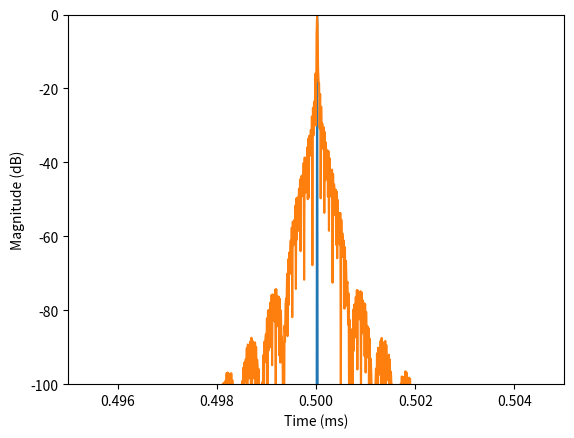

Reproduce this figure in Python.
import numpy as np
from dataclasses import dataclass
import numpy.typing as npt


def get_taper(length_sp):
    n = np.arange(length_sp)

    out = np.square(np.cos(n * np.pi * 0.5 / length_sp))
    return out


def get_P_and_Q(in_sr, out_sr):
    up = out_sr > in_sr

    G = max(in_sr, out_sr)
    L = min(in_sr, out_sr)

    if L == 16000:
        if G == 22050:
            p, q = 441, 320
        elif G == 32000:
            p, q = 2, 1
        elif G == 44100:
            p, q = 441, 160
        elif G == 48000:
            p, q = 3, 1
        elif G == 96000:
            p, q = 6, 1
        elif G == 192000:
            p, q = 12, 1
    if L == 22050:
        if G == 32000:
            p, q = 160, 147
        elif G == 44100:
            p, q = 2, 1
        elif G == 48000:
            p, q = 320, 147
        elif G == 96000:
            p, q = 640, 147
        elif G == 192000:
            p, q = 1280, 147
    if L == 32000:
        if G == 44100:
            p, q = 441, 320
        elif G == 48000:
            p, q = 3, 2
        elif G == 96000:
            p, q = 3, 1
        elif G == 192000:
            p, q = 6, 1
    elif L == 44100:
        if G == 48000:
            p, q = 160, 147
        elif G == 96000:
            p, q = 320, 147
        elif G == 192000:
            p, q = 640, 147
    elif L == 48000:
        if G == 96000:
            p, q = 2, 1
        elif G == 192000:
            p, q = 4, 1
    elif L == 96000:
        if G == 192000:
            p, q = 2, 1

    if up:
        return p, q
    else:
        return q, p


@dataclass
class Resampler:
    in_samplerate: int
    out_samplerate: int
    taper_ratio: int = 0.05

    def __post_init__(self):
        accepted_samplerates = [16000, 22050, 32000, 44100, 48000, 96000, 192000]
        if (
            self.in_samplerate not in accepted_samplerates
            or self.out_samplerate not in accepted_samplerates
        ):
            raise NotImplementedError(f"Samplerates are {self.in_samplerate} and {self.out_samplerate}. Please select a valid samplerate")
        if self.in_samplerate == self.out_samplerate:
            raise ValueError("Input samplerate is equal to output samplerate")
        else:
            self.P, self.Q = get_P_and_Q(self.in_samplerate, self.out_samplerate)

    def resample(self, x:np.ndarray):
        numChannels, Nin = x.shape

        M = int(2 * np.ceil((Nin+self.in_samplerate*.5) / (self.Q * 2)))

        Nx = M * self.Q
        Ny = M * self.P

        nbins_in = Nx // 2 + 1
        nbins_out = Ny // 2 + 1

        x_fft = np.fft.rfft(x, axis=1, n=Nx)
        ## TAPERING
        if self.out_samplerate > self.in_samplerate:
            Ntaper = int(self.taper_ratio * nbins_in)
            taper = get_taper(Ntaper).reshape(1, Ntaper)
            x_fft[:, -Ntaper:] *= taper
            ## Zero-padding
            y_fft = np.zeros((numChannels, nbins_out), dtype=np.complex128)
            y_fft[:, :nbins_in] = x_fft
        else:
            y_fft = np.zeros((numChannels, nbins_out), dtype=np.complex128)
            y_fft[:, :nbins_out] = x_fft[:, :nbins_out]
            y_fft[:, -1] = np.real(y_fft[:, -1])

            Ntaper = int(self.taper_ratio * nbins_out)
            taper = get_taper(Ntaper).reshape(1, Ntaper)
            y_fft[:, -Ntaper:] *= taper

        # IFFT
        y = np.fft.irfft(y_fft, axis=1, n=Ny)

        # Scaling
        y = y * self.P / self.Q

        # Remove additional zeros
        Nout = int(Nin * self.P / self.Q)
        y = y[:, :Nout]
        return y

    def __call__(self, x):
        return self.resample(x)


if __name__ == "__main__":

    def dB20(x, eps:float=1e-10):
        return 20 * np.log(np.maximum(np.abs(x), eps))
    
    def dB10(x, eps:float=1e-10):
        return 10 * np.log(np.maximum(np.abs(x), eps))

    @dataclass
    class AudioSignal:
        signal:npt.ArrayLike
        samplerate:int

        def get_time(self):
            return np.arange(self.signal.shape[1])/self.samplerate
        
        def get_rfft(self, n=None):
            out = np.fft.rfft(self.signal, n=n)
            return out
        
        def get_rfftfreq(self, n=None):
            if n is None:
                n=self.signal.shape[1]
            out = np.fft.rfftfreq(n=n, d=1/self.samplerate)
            return out
        
    time_s=1
    x_sr = 44100
    y_sr = 96000
    N = int(x_sr * time_s) + 1

    x = np.zeros((1, N))
    x[:, N // 2 + 1] = 1

    x = AudioSignal(signal=x, samplerate=x_sr)

    RS = Resampler(in_samplerate=x_sr, out_samplerate=y_sr, taper_ratio=0.1)

    y = AudioSignal(signal=RS(x.signal), samplerate=y_sr)

    import matplotlib.pyplot as plt

    
    plt.plot(x.get_time(), dB10(x.signal[0]))
    plt.plot(y.get_time(), dB10(y.signal[0]))
    plt.xlim(time_s/2-.005, time_s/2+.005)
    plt.ylim(-100, 0)
    plt.xlabel("Time (ms)")
    plt.ylabel("Magnitude (dB)")
    plt.show()
